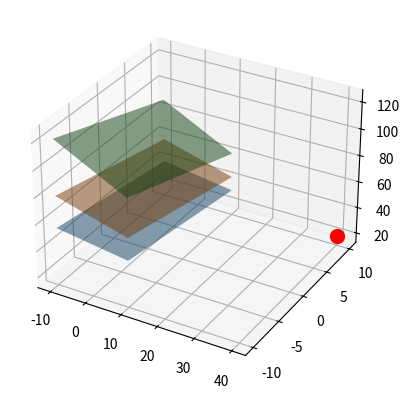

Reproduce this figure in Python.
import numpy as np
import matplotlib.pyplot as plt

# Definir la matriz A y el vector b
A = np.array([[2, 4, 5], [6, 9, 8], [4.1, 5, 3]])
b = np.array([220, 490, 274])

# Resolver el sistema
x = np.linalg.solve(A, b)

# Graficar
fig = plt.figure()
ax = fig.add_subplot(111, projection='3d')

# Crear una malla de puntos
X, Y = np.meshgrid(np.linspace(-10, 10, 100), np.linspace(-10, 10, 100))

# Definir las ecuaciones del plano
Z1 = (220 - 2*X - 4*Y) / 5
Z2 = (490 - 6*X - 9*Y) / 8
Z3 = (274 - 4.1*X - 5*Y) / 3

# Graficar los planos
ax.plot_surface(X, Y, Z1, alpha=0.5, rstride=100, cstride=100)
ax.plot_surface(X, Y, Z2, alpha=0.5, rstride=100, cstride=100)
ax.plot_surface(X, Y, Z3, alpha=0.5, rstride=100, cstride=100)

# Mostrar la solución
ax.scatter(x[0], x[1], x[2], color='r', s=100)

plt.show()
